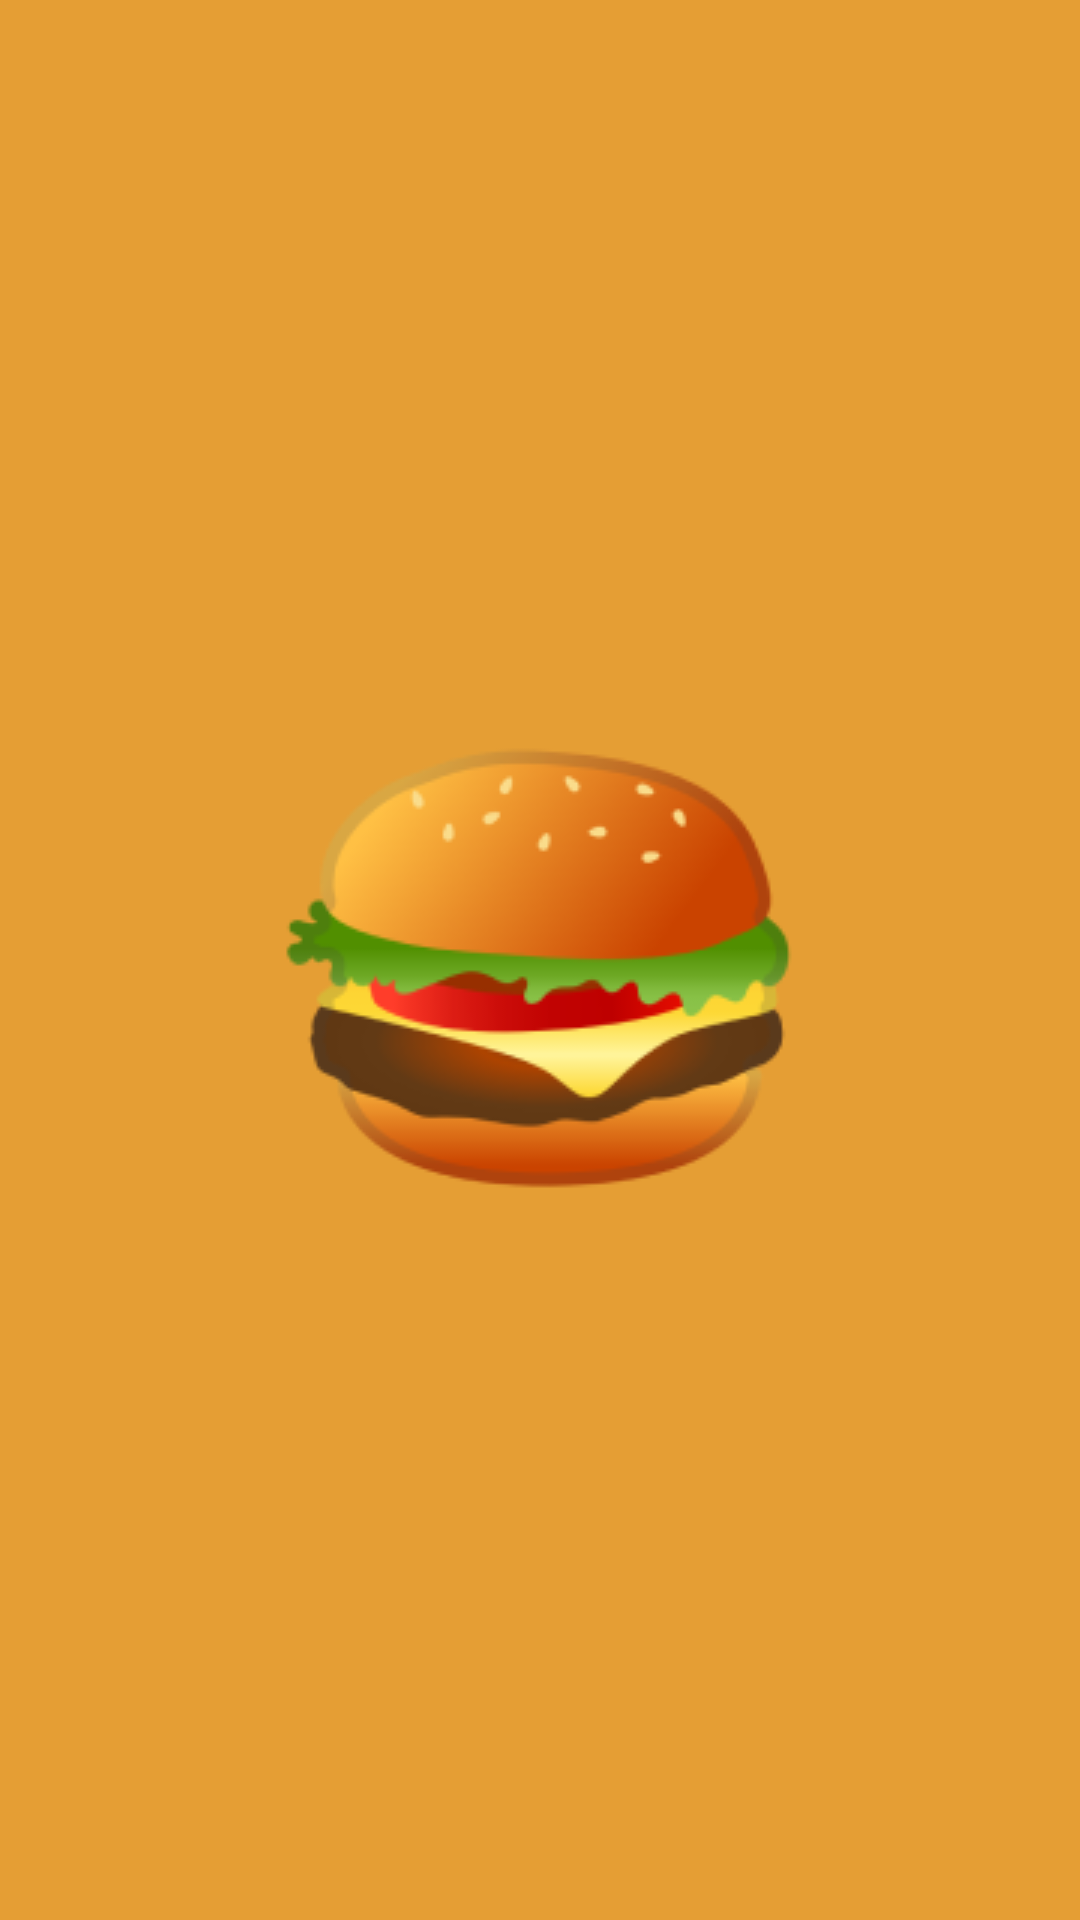

Here is an Android app screen rendered from its layout file. Give the layout XML and the strings, colors and styles it references.
<!-- AndroidManifest.xml: application theme Theme.TretyakovBK -->
<!-- res/layout/activity_launch.xml -->
<?xml version="1.0" encoding="utf-8"?>
<androidx.constraintlayout.widget.ConstraintLayout xmlns:android="http://schemas.android.com/apk/res/android"
    xmlns:app="http://schemas.android.com/apk/res-auto"
    xmlns:tools="http://schemas.android.com/tools"
    android:layout_width="match_parent"
    android:layout_height="match_parent"
    tools:context=".LaunchActivity"
    android:background="@drawable/background">


    <ImageView
        android:id="@+id/launch_logo"
        android:layout_width="wrap_content"
        android:layout_height="wrap_content"
        android:layout_marginStart="117dp"
        android:layout_marginTop="277dp"
        android:layout_marginEnd="117dp"
        android:layout_marginBottom="277dp"
        app:layout_constraintBottom_toBottomOf="parent"
        app:layout_constraintEnd_toEndOf="parent"
        app:layout_constraintStart_toStartOf="parent"
        app:layout_constraintTop_toTopOf="parent"
        app:srcCompat="@drawable/logo" />
</androidx.constraintlayout.widget.ConstraintLayout>
<!-- resources referenced by this layout -->
<resources>
  <!-- drawable background: png bitmap (drawable, 3016 bytes) -->
  <!-- drawable logo: png bitmap (drawable, 17599 bytes) -->
  <style name="Theme.TretyakovBK" parent="Theme.MaterialComponents.DayNight.NoActionBar">
          
          <item name="colorPrimary">@color/purple_500</item>
          <item name="colorPrimaryVariant">@color/purple_700</item>
          <item name="colorOnPrimary">@color/white</item>
          
          <item name="colorSecondary">@color/teal_200</item>
          <item name="colorSecondaryVariant">@color/teal_700</item>
          <item name="colorOnSecondary">@color/black</item>
          
          <item name="android:statusBarColor" tools:targetApi="l">?attr/colorPrimaryVariant</item>
          
      </style>
  <!-- not gathered from this repository: default colours our renderer supplied (Android Studio template values) -->
  <color name="purple_500">#FF6200EE</color>
  <color name="purple_700">#FF3700B3</color>
  <color name="teal_200">#FF03DAC5</color>
  <color name="teal_700">#FF018786</color>
  <color name="black">#FF000000</color>
  <color name="white">#FFFFFFFF</color>
</resources>
